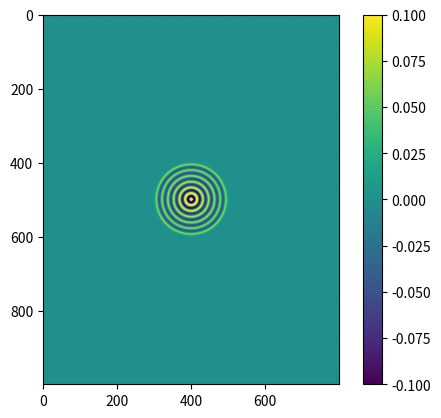

Here is the Python script that generated this plot: (Note: this script raises an exception after producing the figure.)
#!/usr/bin/env python3
import numpy as np

# setup
nx, ny = 1000, 800
tmax, tgap = 600, 100


# allocation
c = np.ones((nx,ny))*0.25
f = np.zeros_like(c)
g = np.zeros_like(c)

# main time loop
sl = slice(1,-1)
sls = (sl, sl)

# plot
import matplotlib.pyplot as plt
imag = plt.imshow(f, vmin=-0.1, vmax=0.1)
plt.colorbar()

for tstep in np.arange(1, tmax+1):

	f[sls] = c[sls] * (g[2:,sl] + g[:-2,sl] + g[sl,2:] + g[sl,:-2]-4*g[sls]) + 2*g[sls]-f[sls]
	g[sls] = c[sls] * (f[2:,sl] + f[:-2,sl] + f[sl,2:] + f[sl,:-2]-4*f[sls]) + 2*f[sls]-g[sls]
	g[int(nx/2),int(ny/2)] = np.sin(0.4 * tstep)

	if tstep % tgap == 0:
		print('tstep=%d' % tstep)
		imag.set_array(f)
		plt.savefig('./png/%.4d.png' %tstep)
